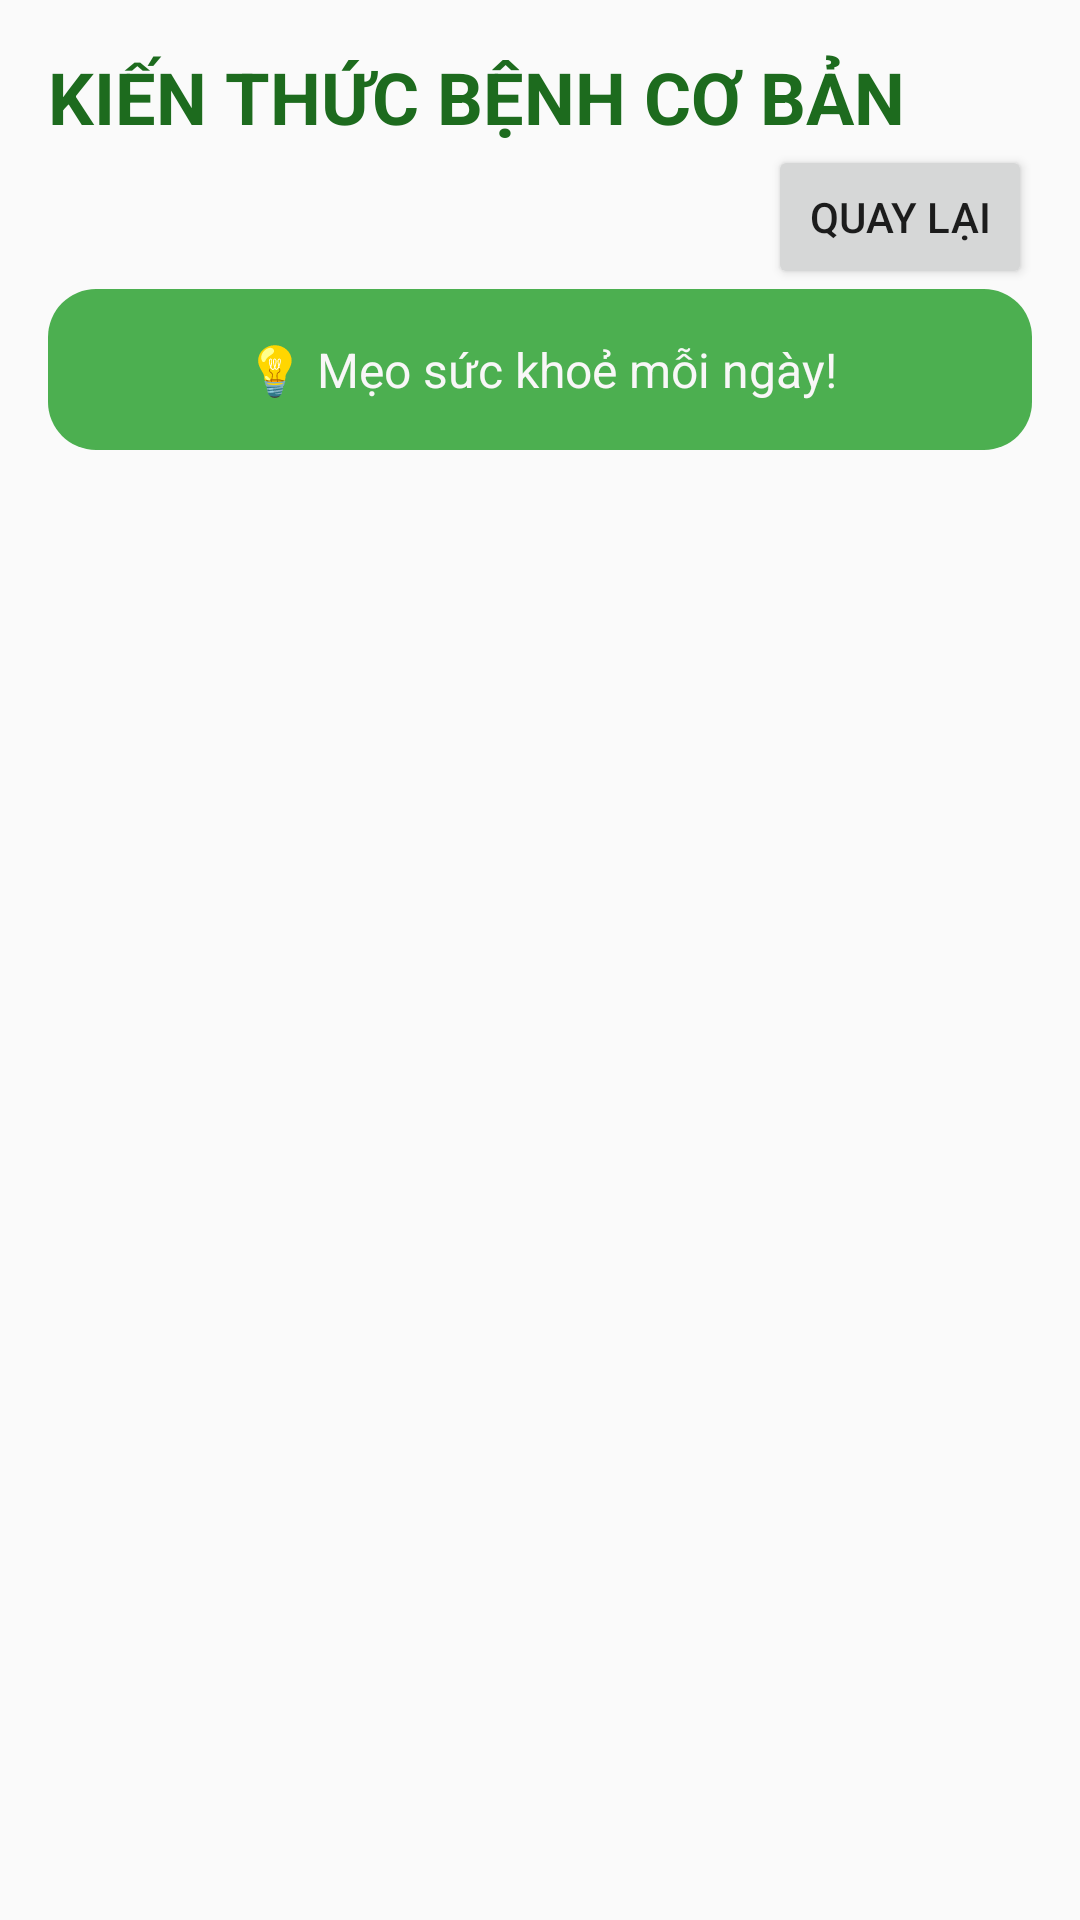

The Android layout XML behind this screen, and the referenced resources:
<!-- AndroidManifest.xml: application theme AppTheme -->
<!-- res/layout/activity_second.xml -->
<?xml version="1.0" encoding="utf-8"?>
<androidx.constraintlayout.widget.ConstraintLayout xmlns:android="http://schemas.android.com/apk/res/android"
    xmlns:app="http://schemas.android.com/apk/res-auto"
    xmlns:tools="http://schemas.android.com/tools"
    android:id="@+id/rootLayout"
    android:layout_width="match_parent"
    android:layout_height="match_parent"
    android:padding="16dp"
    tools:context=".SecondActivity">

    
    <TextView
        android:id="@+id/diseaseTitle"
        android:layout_width="0dp"
        android:layout_height="wrap_content"
        android:text="@string/common_knowledge"
        android:textSize="24sp"
        android:textStyle="bold"
        android:textColor="#1D6B1E"
        android:layout_marginBottom="8dp"
        app:layout_constraintTop_toTopOf="parent"
        app:layout_constraintStart_toStartOf="parent"
        app:layout_constraintEnd_toEndOf="parent" />

    
    <Button
        android:id="@+id/backButton"
        android:layout_width="wrap_content"
        android:layout_height="wrap_content"
        android:text="@string/come_back"
        app:layout_constraintTop_toBottomOf="@id/diseaseTitle"
        app:layout_constraintEnd_toEndOf="parent" />

    
    <TextView
        android:id="@+id/summaryTitle"
        android:layout_width="match_parent"
        android:layout_height="wrap_content"
        android:text="@string/health_tips"
        android:textColor="#F8F7F7"
        android:textSize="16sp"
        android:gravity="center"
        android:padding="16dp"
        android:background="@drawable/button_background"
        app:layout_constraintTop_toBottomOf="@id/backButton"
        app:layout_constraintStart_toStartOf="parent"
        app:layout_constraintEnd_toEndOf="parent" />

    
    <androidx.cardview.widget.CardView
        android:id="@+id/diseaseCard"
        android:layout_width="0dp"
        android:layout_height="wrap_content"
        android:layout_marginTop="16dp"
        app:cardCornerRadius="12dp"
        app:cardElevation="6dp"
        android:background="@android:color/white"
        app:layout_constraintTop_toBottomOf="@id/summaryTitle"
        app:layout_constraintStart_toStartOf="parent"
        app:layout_constraintEnd_toEndOf="parent" />

    
    <androidx.recyclerview.widget.RecyclerView
        android:id="@+id/recyclerView"
        android:layout_width="0dp"
        android:layout_height="0dp"
        android:layout_marginTop="16dp"
        android:contentDescription="@string/list_disease"
        app:layout_constraintTop_toBottomOf="@id/diseaseCard"
        app:layout_constraintBottom_toBottomOf="parent"
        app:layout_constraintStart_toStartOf="parent"
        app:layout_constraintEnd_toEndOf="parent"
        tools:listitem="@layout/item_disease" />

</androidx.constraintlayout.widget.ConstraintLayout>
<!-- res/layout/item_disease.xml (included above) -->
<?xml version="1.0" encoding="utf-8"?>
<androidx.cardview.widget.CardView xmlns:android="http://schemas.android.com/apk/res/android"
    android:layout_width="match_parent"
    android:layout_height="wrap_content"
    android:layout_marginBottom="12dp"
    android:elevation="4dp">

    <LinearLayout
        android:padding="16dp"
        android:orientation="vertical"
        android:layout_width="match_parent"
        android:layout_height="wrap_content">

        <TextView
            android:id="@+id/ten_benh_text"
            android:layout_width="wrap_content"
            android:layout_height="wrap_content"
            android:text="@string/name_disease"
            android:textSize="18sp"
            android:textStyle="bold" />

        <TextView
            android:id="@+id/disease_desc"
            android:layout_width="wrap_content"
            android:layout_height="wrap_content"
            android:text="@string/detail"
            android:textSize="14sp"
            android:textColor="#757575"
            android:layout_marginTop="4dp" />
    </LinearLayout>
</androidx.cardview.widget.CardView>
<!-- resources referenced by this layout -->
<resources>
  <!-- drawable button_background (drawable) -->
  <selector xmlns:android="http://schemas.android.com/apk/res/android">
      <item android:state_pressed="true">
          <shape android:shape="rectangle">
              <solid android:color="#388E3C" /> 
              <corners android:radius="16dp"/>
          </shape>
      </item>
      <item>
          <shape android:shape="rectangle">
              <solid android:color="#4CAF50" /> 
              <corners android:radius="16dp"/>
          </shape>
      </item>
  </selector>
  <string name="come_back">Quay lại</string>
  <string name="common_knowledge">KIẾN THỨC BỆNH CƠ BẢN</string>
  <string name="detail">Chi tiết</string>
  <string name="health_tips">💡 Mẹo sức khoẻ mỗi ngày!</string>
  <string name="list_disease">Danh sách các loại bệnh</string>
  <string name="name_disease">Tên bệnh</string>
  <style name="AppTheme" parent="Theme.AppCompat.DayNight.NoActionBar">
          
          <item name="colorPrimary">#4CAF50</item>
          <item name="colorPrimaryDark">@color/colorAccent</item>
          <item name="colorAccent">#4CAF50</item>
          <item name="colorControlHighlight">@android:color/transparent</item>
      </style>
  <color name="colorAccent">#03DAC5</color>
</resources>
